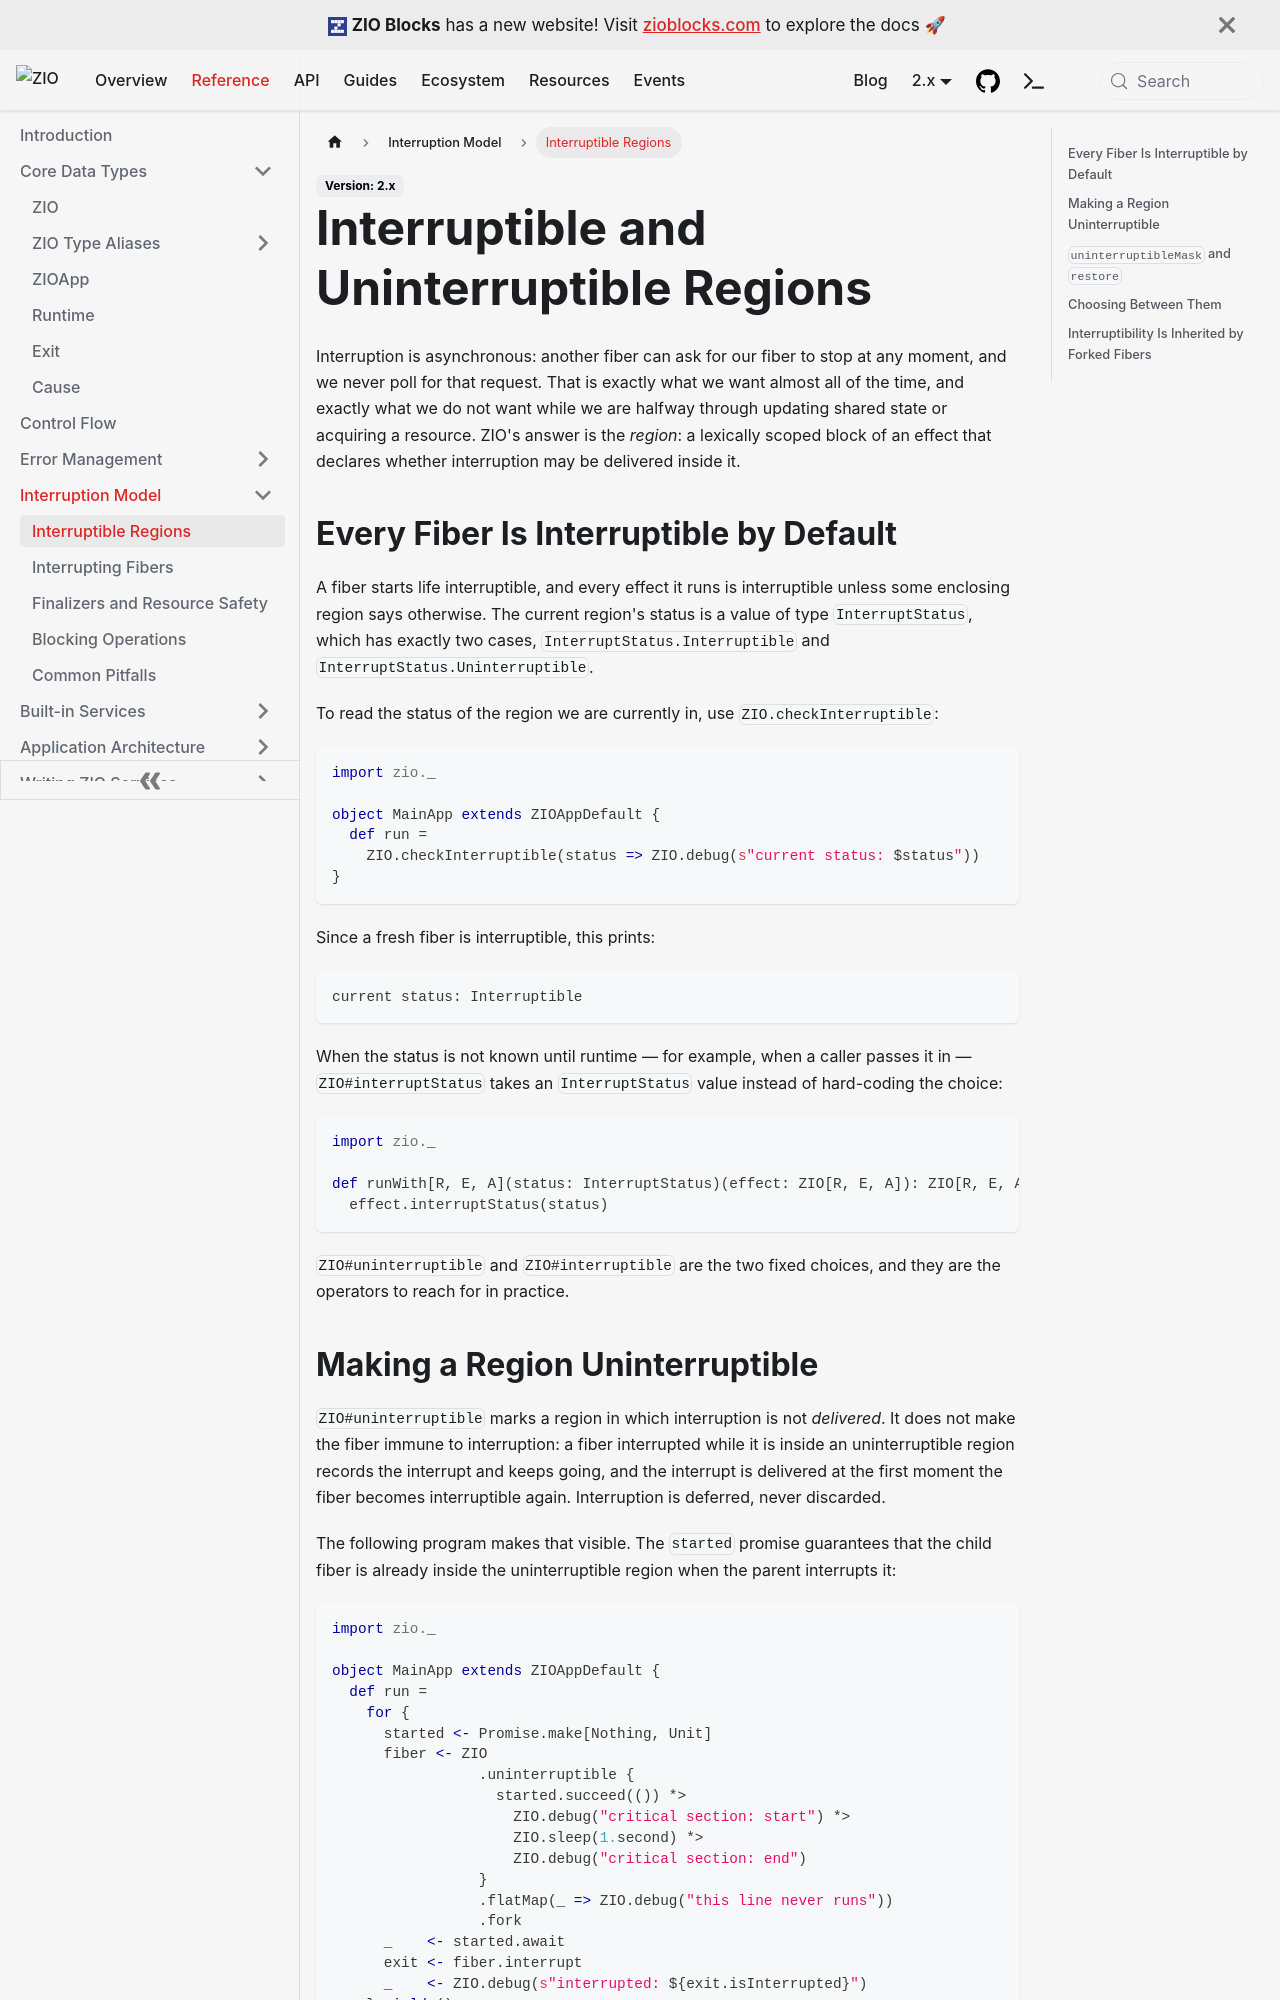

repository: zio/zio · page: reference/interruption/interruptible-regions/index.html · generator: docusaurus

---
id: interruptible-regions
title: "Interruptible and Uninterruptible Regions"
sidebar_label: "Interruptible Regions"
description: "How ZIO's interruptible and uninterruptible regions work: ZIO#uninterruptible, ZIO#interruptible, ZIO.uninterruptibleMask and what the restore function actually restores."
keywords:
  - "Uninterruptible"
  - "uninterruptibleMask"
  - "restore"
  - "InterruptStatus"
  - "checkInterruptible"
  - "Critical Section"
---

Interruption is asynchronous: another fiber can ask for our fiber to stop at any moment, and we never poll for that request. That is exactly what we want almost all of the time, and exactly what we do not want while we are halfway through updating shared state or acquiring a resource. ZIO's answer is the *region*: a lexically scoped block of an effect that declares whether interruption may be delivered inside it.

## Every Fiber Is Interruptible by Default

A fiber starts life interruptible, and every effect it runs is interruptible unless some enclosing region says otherwise. The current region's status is a value of type `InterruptStatus`, which has exactly two cases, `InterruptStatus.Interruptible` and `InterruptStatus.Uninterruptible`.

To read the status of the region we are currently in, use `ZIO.checkInterruptible`:

```scala mdoc:compile-only
import zio._

object MainApp extends ZIOAppDefault {
  def run =
    ZIO.checkInterruptible(status => ZIO.debug(s"current status: $status"))
}
```

Since a fresh fiber is interruptible, this prints:

```
current status: Interruptible
```

When the status is not known until runtime — for example, when a caller passes it in — `ZIO#interruptStatus` takes an `InterruptStatus` value instead of hard-coding the choice:

```scala mdoc:compile-only
import zio._

def runWith[R, E, A](status: InterruptStatus)(effect: ZIO[R, E, A]): ZIO[R, E, A] =
  effect.interruptStatus(status)
```

`ZIO#uninterruptible` and `ZIO#interruptible` are the two fixed choices, and they are the operators to reach for in practice.
